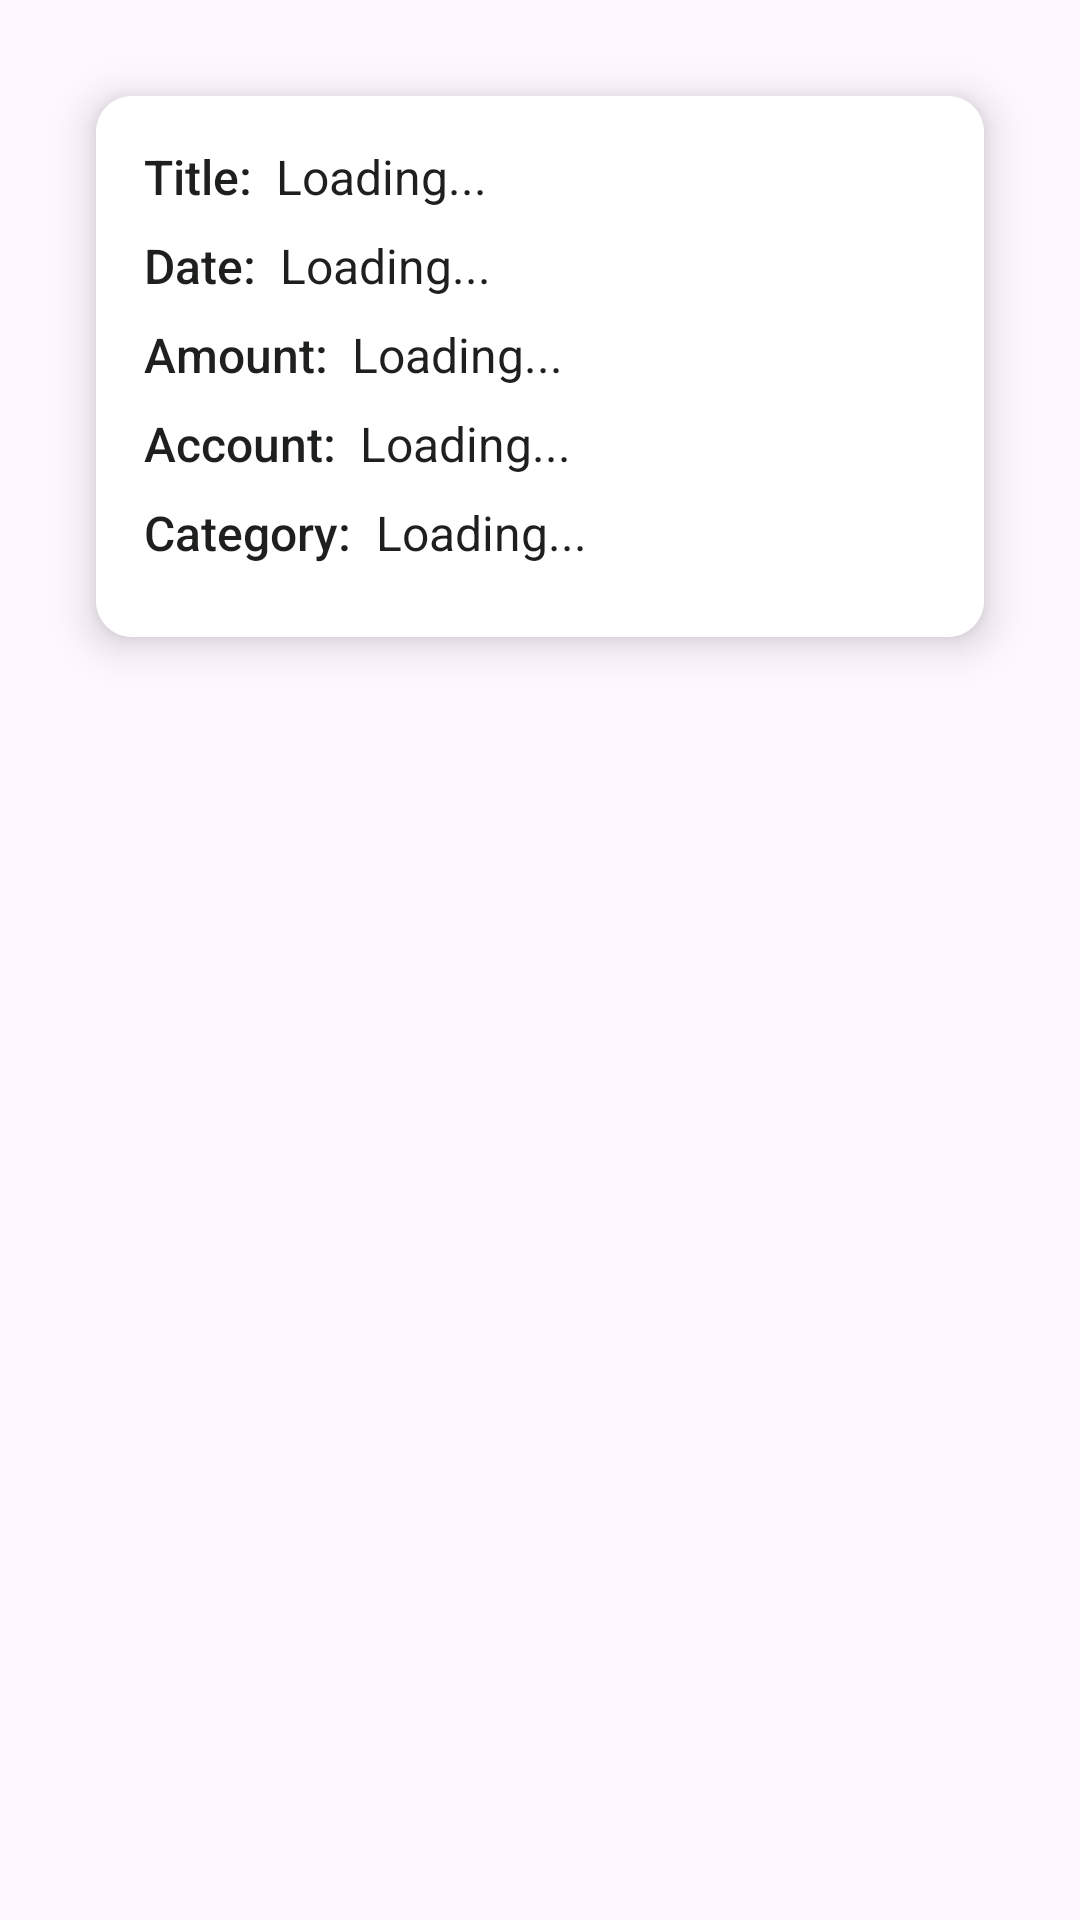

Layout XML and referenced resources for this Android screen:
<!-- AndroidManifest.xml: application theme Theme.PesoPilotVersion3 -->
<!-- res/layout/income_expense_entry_layout.xml -->
<?xml version="1.0" encoding="utf-8"?>
<LinearLayout xmlns:android="http://schemas.android.com/apk/res/android"
    xmlns:app="http://schemas.android.com/apk/res-auto"
    android:layout_width="match_parent"
    android:layout_height="wrap_content"
    android:padding="16dp">

    <androidx.cardview.widget.CardView
        android:layout_width="match_parent"
        android:layout_height="wrap_content"
        app:cardCornerRadius="12dp"
        app:cardElevation="8dp"
        android:layout_margin="16dp">

        <LinearLayout
            android:layout_width="match_parent"
            android:layout_height="wrap_content"
            android:orientation="vertical"
            android:padding="16dp"
            android:background="@color/white">

            
            <LinearLayout
                android:id="@+id/id_container"
                android:layout_width="match_parent"
                android:layout_height="wrap_content"
                android:orientation="horizontal"
                android:paddingBottom="8dp"
                android:visibility="gone">

                <TextView
                    android:layout_width="wrap_content"
                    android:layout_height="wrap_content"
                    android:text="ID:"
                    android:textColor="@color/black"
                    android:textSize="16sp"
                    android:fontFamily="sans-serif-medium" />

                <TextView
                    android:id="@+id/entry_doc_id"
                    android:layout_width="wrap_content"
                    android:layout_height="wrap_content"
                    android:text="Loading..."
                    android:layout_marginStart="8dp"
                    android:textColor="@color/black"
                    android:textSize="16sp" />
            </LinearLayout>

            
            <LinearLayout
                android:id="@+id/title_container"
                android:layout_width="match_parent"
                android:layout_height="wrap_content"
                android:orientation="horizontal"
                android:paddingBottom="8dp">

                <TextView
                    android:layout_width="wrap_content"
                    android:layout_height="wrap_content"
                    android:text="Title:"
                    android:textColor="@color/black"
                    android:textSize="16sp"
                    android:fontFamily="sans-serif-medium" />

                <TextView
                    android:id="@+id/entry_title"
                    android:layout_width="wrap_content"
                    android:layout_height="wrap_content"
                    android:text="Loading..."
                    android:layout_marginStart="8dp"
                    android:textColor="@color/black"
                    android:textSize="16sp" />
            </LinearLayout>

            
            <LinearLayout
                android:id="@+id/desc_container"
                android:layout_width="match_parent"
                android:layout_height="wrap_content"
                android:orientation="horizontal"
                android:paddingBottom="8dp"
                android:visibility="gone">

                <TextView
                    android:layout_width="wrap_content"
                    android:layout_height="wrap_content"
                    android:text="Description:"
                    android:textColor="@color/black"
                    android:textSize="16sp"
                    android:fontFamily="sans-serif-medium" />

                <TextView
                    android:id="@+id/entry_description"
                    android:layout_width="wrap_content"
                    android:layout_height="wrap_content"
                    android:text="Loading..."
                    android:layout_marginStart="8dp"
                    android:textColor="@color/black"
                    android:textSize="16sp" />
            </LinearLayout>

            
            <LinearLayout
                android:id="@+id/date_container"
                android:layout_width="match_parent"
                android:layout_height="wrap_content"
                android:orientation="horizontal"
                android:paddingBottom="8dp">

                <TextView
                    android:layout_width="wrap_content"
                    android:layout_height="wrap_content"
                    android:text="Date:"
                    android:textColor="@color/black"
                    android:textSize="16sp"
                    android:fontFamily="sans-serif-medium" />

                <TextView
                    android:id="@+id/entry_date"
                    android:layout_width="wrap_content"
                    android:layout_height="wrap_content"
                    android:text="Loading..."
                    android:layout_marginStart="8dp"
                    android:textColor="@color/black"
                    android:textSize="16sp" />
            </LinearLayout>

            
            <LinearLayout
                android:id="@+id/amount_container"
                android:layout_width="match_parent"
                android:layout_height="wrap_content"
                android:orientation="horizontal"
                android:paddingBottom="8dp">

                <TextView
                    android:layout_width="wrap_content"
                    android:layout_height="wrap_content"
                    android:text="Amount:"
                    android:textColor="@color/black"
                    android:textSize="16sp"
                    android:fontFamily="sans-serif-medium" />

                <TextView
                    android:id="@+id/entry_amount"
                    android:layout_width="wrap_content"
                    android:layout_height="wrap_content"
                    android:text="Loading..."
                    android:layout_marginStart="8dp"
                    android:textColor="@color/black"
                    android:textSize="16sp" />
            </LinearLayout>

            
            <LinearLayout
                android:id="@+id/account_container"
                android:layout_width="match_parent"
                android:layout_height="wrap_content"
                android:orientation="horizontal"
                android:paddingBottom="8dp">

                <TextView
                    android:layout_width="wrap_content"
                    android:layout_height="wrap_content"
                    android:text="Account:"
                    android:textColor="@color/black"
                    android:textSize="16sp"
                    android:fontFamily="sans-serif-medium" />

                <TextView
                    android:id="@+id/entry_account"
                    android:layout_width="wrap_content"
                    android:layout_height="wrap_content"
                    android:text="Loading..."
                    android:layout_marginStart="8dp"
                    android:textColor="@color/black"
                    android:textSize="16sp" />
            </LinearLayout>

            
            <LinearLayout
                android:id="@+id/category_container"
                android:layout_width="match_parent"
                android:layout_height="wrap_content"
                android:orientation="horizontal"
                android:paddingBottom="8dp">

                <TextView
                    android:layout_width="wrap_content"
                    android:layout_height="wrap_content"
                    android:text="Category:"
                    android:textColor="@color/black"
                    android:textSize="16sp"
                    android:fontFamily="sans-serif-medium" />

                <TextView
                    android:id="@+id/entry_category"
                    android:layout_width="wrap_content"
                    android:layout_height="wrap_content"
                    android:text="Loading..."
                    android:layout_marginStart="8dp"
                    android:textColor="@color/black"
                    android:textSize="16sp" />
            </LinearLayout>

            
            <LinearLayout
                android:id="@+id/username_container"
                android:layout_width="match_parent"
                android:layout_height="wrap_content"
                android:orientation="horizontal"
                android:paddingBottom="8dp"
                android:visibility="gone">

                <TextView
                    android:layout_width="wrap_content"
                    android:layout_height="wrap_content"
                    android:text="Username:"
                    android:textColor="@color/black"
                    android:textSize="16sp"
                    android:fontFamily="sans-serif-medium" />

                <TextView
                    android:id="@+id/entry_username"
                    android:layout_width="wrap_content"
                    android:layout_height="wrap_content"
                    android:text="Loading..."
                    android:layout_marginStart="8dp"
                    android:textColor="@color/black"
                    android:textSize="16sp" />
            </LinearLayout>

            
            <LinearLayout
                android:id="@+id/entry_type_container"
                android:layout_width="match_parent"
                android:layout_height="wrap_content"
                android:orientation="horizontal"
                android:paddingBottom="8dp"
                android:visibility="gone">

                <TextView
                    android:layout_width="wrap_content"
                    android:layout_height="wrap_content"
                    android:text="Entry Type:"
                    android:textColor="@color/black"
                    android:textSize="16sp"
                    android:fontFamily="sans-serif-medium" />

                <TextView
                    android:id="@+id/entry_type"
                    android:layout_width="wrap_content"
                    android:layout_height="wrap_content"
                    android:text="Loading..."
                    android:layout_marginStart="8dp"
                    android:textColor="@color/black"
                    android:textSize="16sp" />
            </LinearLayout>
        </LinearLayout>

    </androidx.cardview.widget.CardView>
</LinearLayout>
<!-- resources referenced by this layout -->
<resources>
  <color name="black">#1E201E</color>
  <color name="white">#FFFFFFFF</color>
  <style name="Theme.PesoPilotVersion3" parent="Base.Theme.PesoPilotVersion3" />
  <style name="Base.Theme.PesoPilotVersion3" parent="Theme.Material3.DayNight.NoActionBar">
          
          
      </style>
</resources>
